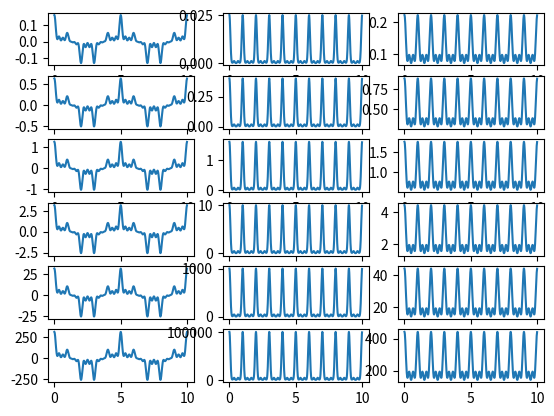

Generate this figure with matplotlib:
import numpy as np
import math
import matplotlib.pyplot as plt


def psi_k(c, k, x, g_range):
    len_g_range = len(g_range)
    return_val = 0
    for m in range(len_g_range):
        if m != 0:
            return_val += (c/(m+1)*np.exp(1j*(k-g_range[m])*x))
            return_val += (c/(m+1)*np.exp(1j*(k+g_range[m])*x))
        else:
            return_val += (c/(m+1)*np.exp(1j*(k-g_range[m])*x))

    return return_val


def u_k(c, x, g_range):
    len_g_range = len(g_range)
    return_val = 0
    for m in range(len_g_range):
        return_val += (c/(m+1)*np.exp(1j*(g_range[m])*x))
        return_val += (c/(m+1)*np.exp(1j*(g_range[m])*x))
    else:
        return_val += (c/(m+1)*np.exp(1j*(g_range[m])))

    return return_val


if __name__ == "__main__":
    k_val = 4 * math.pi / 10
    c_values = [.05, .2, .4, 1, 10, 100]
    x_values = np.arange(0, 10, .01)
    G_range = np.arange(0, +8*np.pi, 2*np.pi)

    num_cvals = len(c_values)
    fig, axs = plt.subplots(nrows=num_cvals, ncols=3)
    for i in range(num_cvals):
        ax = axs[i, 0]
        ax.plot(x_values, np.real(psi_k(c_values[i], k_val, x_values, G_range)))

        ax = axs[i, 1]
        ax.plot(x_values, np.conj(psi_k(c_values[i], k_val, x_values, G_range))*psi_k(c_values[i], k_val, x_values, G_range))

        ax = axs[i, 2]
        ax.plot(x_values, np.real(u_k(c_values[i], x_values, G_range)))

    plt.show()
